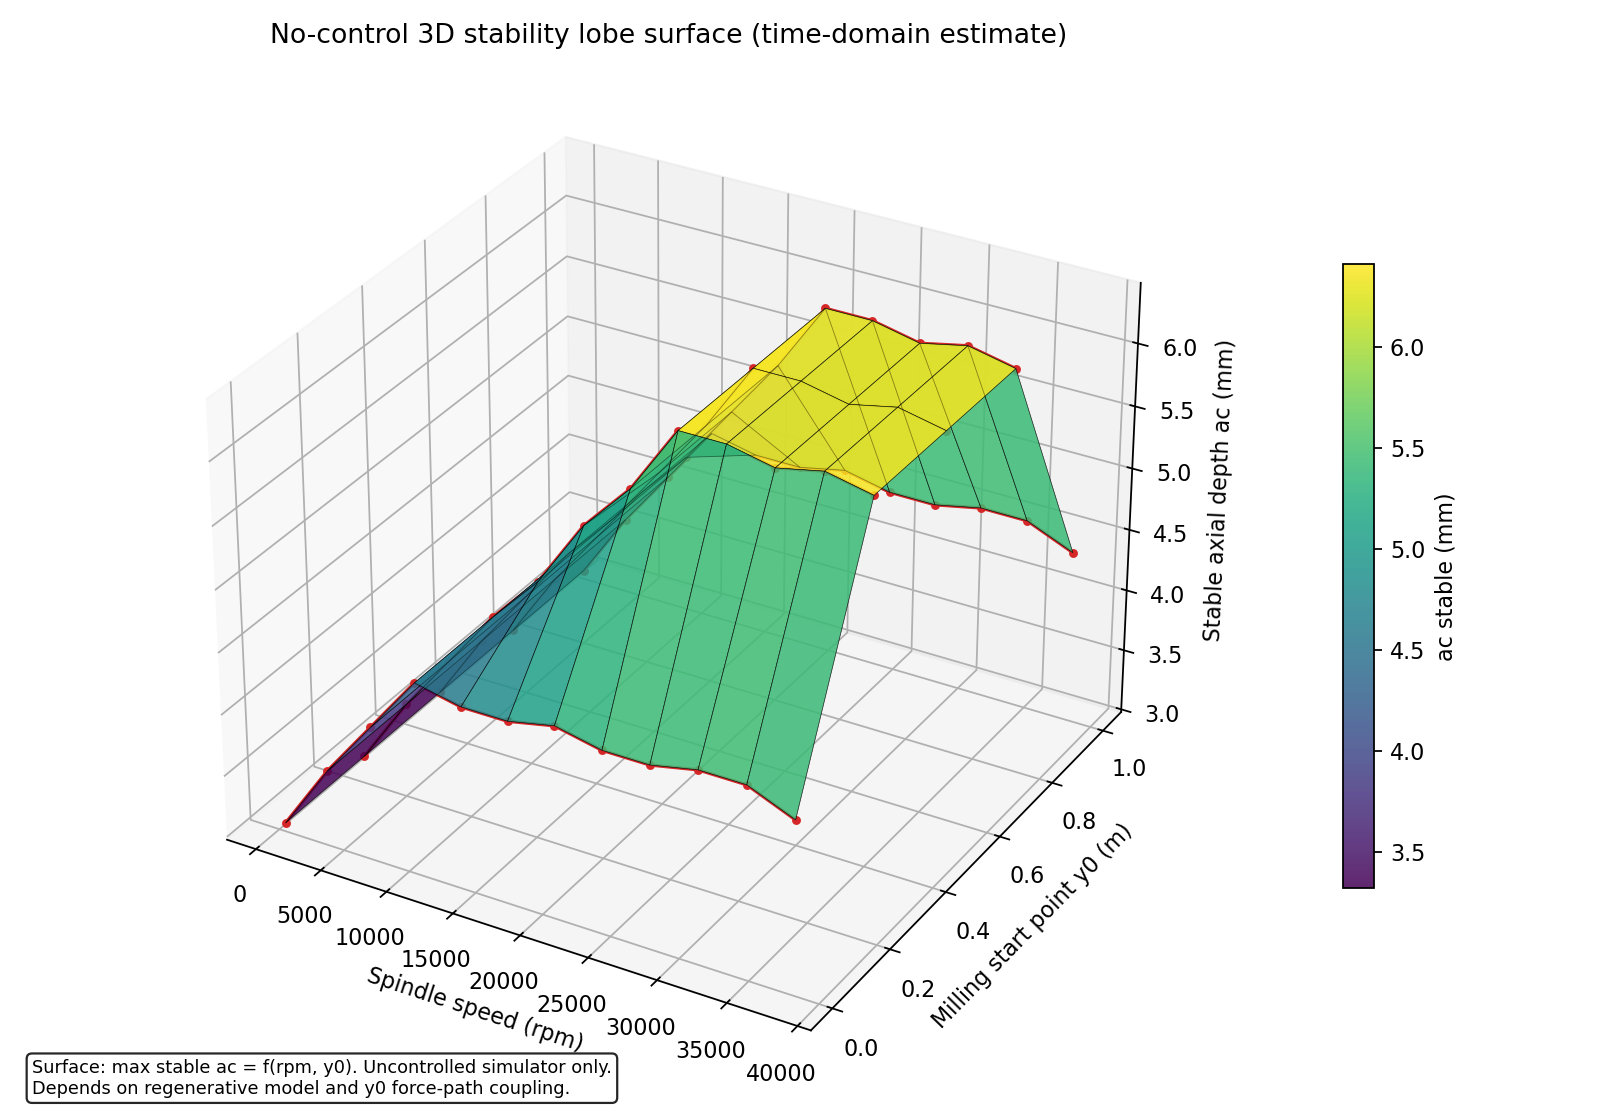

Values plotted in this chart, from the file beside it:
rpm, omega_rad_s, y0_m, ac_stable_mm, max_abs_w_m, rms_w_m, rms_growth_ratio, sim_steps, sim_time_s, termination_reason, stable_at_boundary, unstable_ac_mm, unstable_max_abs_w_m
500, 52.36, 0.0, 3.047, 0.005333, 0.002546, 0.9281, 4000, 8, , True, 3.125, 0.01
3927, 411.2, 0.0, 3.594, 0.005422, 0.001909, 0.6081, 4000, 8, , True, 3.672, 0.009155
7354, 770.1, 0.0, 4.062, 0.005611, 0.002023, 0.7005, 2693, 5.386, pass_completed, True, 4.141, 0.01
10781, 1129, 0.0, 4.531, 0.00573, 0.002541, 1.043, 1837, 3.674, pass_completed, True, 4.609, 0.004915
14208, 1488, 0.0, 4.453, 0.005798, 0.002082, 0.7702, 1394, 2.788, pass_completed, True, 4.531, 0.01
17635, 1847, 0.0, 4.453, 0.005732, 0.00204, 0.7723, 1123, 2.246, pass_completed, True, 4.531, 0.004721
21062, 2206, 0.0, 4.531, 0.005823, 0.002073, 0.7838, 941, 1.882, pass_completed, True, 4.609, 0.004732
24489, 2564, 0.0, 4.453, 0.00516, 0.00201, 0.7944, 809, 1.618, pass_completed, True, 4.531, 0.005206
27916, 2923, 0.0, 4.453, 0.004958, 0.001992, 0.7983, 710, 1.42, pass_completed, True, 4.531, 0.01
31343, 3282, 0.0, 4.531, 0.004911, 0.002071, 0.8928, 632, 1.264, pass_completed, True, 4.609, 0.01
34770, 3641, 0.0, 4.531, 0.005471, 0.002002, 0.8049, 570, 1.14, pass_completed, True, 4.609, 0.01
38197, 4000, 0.0, 4.375, 0.005357, 0.001967, 0.8029, 519, 1.038, pass_completed, True, 4.453, 0.01
500, 52.36, 0.25, 3.047, 0.004786, 0.002443, 0.9422, 4000, 8, , True, 3.125, 0.01
3927, 411.2, 0.25, 3.594, 0.00506, 0.001845, 0.586, 4000, 8, , True, 3.672, 0.009136
7354, 770.1, 0.25, 4.062, 0.005245, 0.001984, 0.6915, 2693, 5.386, pass_completed, True, 4.141, 0.01
10781, 1129, 0.25, 4.531, 0.005403, 0.002475, 1.072, 1837, 3.674, pass_completed, True, 4.609, 0.009078
14208, 1488, 0.25, 4.922, 0.006096, 0.002672, 1.191, 1394, 2.788, pass_completed, True, 5.0, 0.01
17635, 1847, 0.25, 5.469, 0.00933, 0.003431, 1.631, 1123, 2.246, pass_completed, True, 5.547, 0.01
21062, 2206, 0.25, 5.859, 0.007493, 0.003172, 1.429, 941, 1.882, pass_completed, True, 5.938, 0.01
24489, 2564, 0.25, 6.406, 0.009333, 0.003484, 1.537, 809, 1.618, pass_completed, True, 6.484, 0.009354
27916, 2923, 0.25, 6.406, 0.005654, 0.00283, 1.167, 710, 1.42, pass_completed, True, 6.484, 0.01
31343, 3282, 0.25, 6.328, 0.005683, 0.002623, 1.03, 632, 1.264, pass_completed, True, 6.406, 0.005566
34770, 3641, 0.25, 6.406, 0.005569, 0.002536, 0.9722, 570, 1.14, pass_completed, True, 6.484, 0.01
38197, 4000, 0.25, 6.328, 0.005536, 0.002452, 0.9514, 519, 1.038, pass_completed, True, 6.406, 0.00532
500, 52.36, 0.5, 3.047, 0.003868, 0.00183, 1.092, 4000, 8, , True, 3.125, 0.01
3927, 411.2, 0.5, 3.594, 0.003766, 0.00162, 0.6495, 4000, 8, , True, 3.672, 0.009004
7354, 770.1, 0.5, 4.062, 0.003879, 0.001798, 0.7652, 2693, 5.386, pass_completed, True, 4.141, 0.01
10781, 1129, 0.5, 4.531, 0.004474, 0.002335, 1.189, 1837, 3.674, pass_completed, True, 4.609, 0.008914
14208, 1488, 0.5, 4.922, 0.006099, 0.002541, 1.317, 1394, 2.788, pass_completed, True, 5.0, 0.01
17635, 1847, 0.5, 5.391, 0.007348, 0.002893, 1.517, 1123, 2.246, pass_completed, True, 5.469, 0.009207
21062, 2206, 0.5, 5.859, 0.007497, 0.003053, 1.568, 941, 1.882, pass_completed, True, 5.938, 0.01
24489, 2564, 0.5, 6.406, 0.009161, 0.003375, 1.711, 809, 1.618, pass_completed, True, 6.484, 0.009023
27916, 2923, 0.5, 6.406, 0.005537, 0.002692, 1.29, 710, 1.42, pass_completed, True, 6.484, 0.01
31343, 3282, 0.5, 6.328, 0.004374, 0.00243, 1.138, 632, 1.264, pass_completed, True, 6.406, 0.004334
34770, 3641, 0.5, 6.406, 0.0044, 0.002362, 1.095, 570, 1.14, pass_completed, True, 6.484, 0.01
38197, 4000, 0.5, 6.328, 0.004304, 0.002269, 1.053, 519, 1.038, pass_completed, True, 6.406, 0.004182
500, 52.36, 0.75, 3.047, 0.003349, 0.001613, 1.419, 4000, 8, , True, 3.125, 0.01
3927, 411.2, 0.75, 3.594, 0.003492, 0.001571, 0.7292, 4000, 8, , True, 3.672, 0.008981
7354, 770.1, 0.75, 4.062, 0.003804, 0.001728, 0.8191, 2693, 5.386, pass_completed, True, 4.141, 0.01
10781, 1129, 0.75, 4.531, 0.004475, 0.002288, 1.248, 1837, 3.674, pass_completed, True, 4.609, 0.009101
14208, 1488, 0.75, 4.922, 0.006103, 0.002504, 1.37, 1394, 2.788, pass_completed, True, 5.0, 0.01
17635, 1847, 0.75, 5.391, 0.007355, 0.002866, 1.577, 1123, 2.246, pass_completed, True, 5.469, 0.009331
21062, 2206, 0.75, 5.859, 0.007502, 0.003028, 1.61, 941, 1.882, pass_completed, True, 5.938, 0.01
24489, 2564, 0.75, 6.406, 0.008989, 0.003364, 1.783, 809, 1.618, pass_completed, True, 6.484, 0.008692
27916, 2923, 0.75, 6.406, 0.005578, 0.002677, 1.34, 710, 1.42, pass_completed, True, 6.484, 0.01
31343, 3282, 0.75, 6.328, 0.00475, 0.002375, 1.192, 632, 1.264, pass_completed, True, 6.406, 0.003199
34770, 3641, 0.75, 6.406, 0.004833, 0.00234, 1.176, 570, 1.14, pass_completed, True, 6.484, 0.01
38197, 4000, 0.75, 6.328, 0.004812, 0.002238, 1.112, 519, 1.038, pass_completed, True, 6.406, 0.003203
500, 52.36, 1.0, 3.047, 0.00392, 0.001666, 1.405, 4000, 8, , True, 3.125, 0.01
3927, 411.2, 1.0, 3.594, 0.004043, 0.001631, 0.7336, 4000, 8, , True, 3.672, 0.009088
7354, 770.1, 1.0, 4.062, 0.004314, 0.001787, 0.7916, 2693, 5.386, pass_completed, True, 4.141, 0.01
10781, 1129, 1.0, 4.531, 0.004511, 0.002311, 1.235, 1837, 3.674, pass_completed, True, 4.609, 0.002822
14208, 1488, 1.0, 4.453, 0.004398, 0.001822, 0.9019, 1394, 2.788, pass_completed, True, 4.531, 0.01
17635, 1847, 1.0, 4.453, 0.004433, 0.001786, 0.884, 1123, 2.246, pass_completed, True, 4.531, 0.005385
21062, 2206, 1.0, 4.531, 0.004283, 0.001782, 0.919, 941, 1.882, pass_completed, True, 4.609, 0.003007
24489, 2564, 1.0, 4.453, 0.004124, 0.001771, 0.9151, 809, 1.618, pass_completed, True, 4.531, 0.005608
27916, 2923, 1.0, 4.453, 0.004347, 0.001801, 0.9041, 710, 1.42, pass_completed, True, 4.531, 0.01
31343, 3282, 1.0, 4.531, 0.004709, 0.001954, 0.9719, 632, 1.264, pass_completed, True, 4.609, 0.01
34770, 3641, 1.0, 4.531, 0.004319, 0.001841, 0.9238, 570, 1.14, pass_completed, True, 4.609, 0.01
38197, 4000, 1.0, 4.375, 0.00431, 0.001817, 0.946, 519, 1.038, pass_completed, True, 4.453, 0.01
